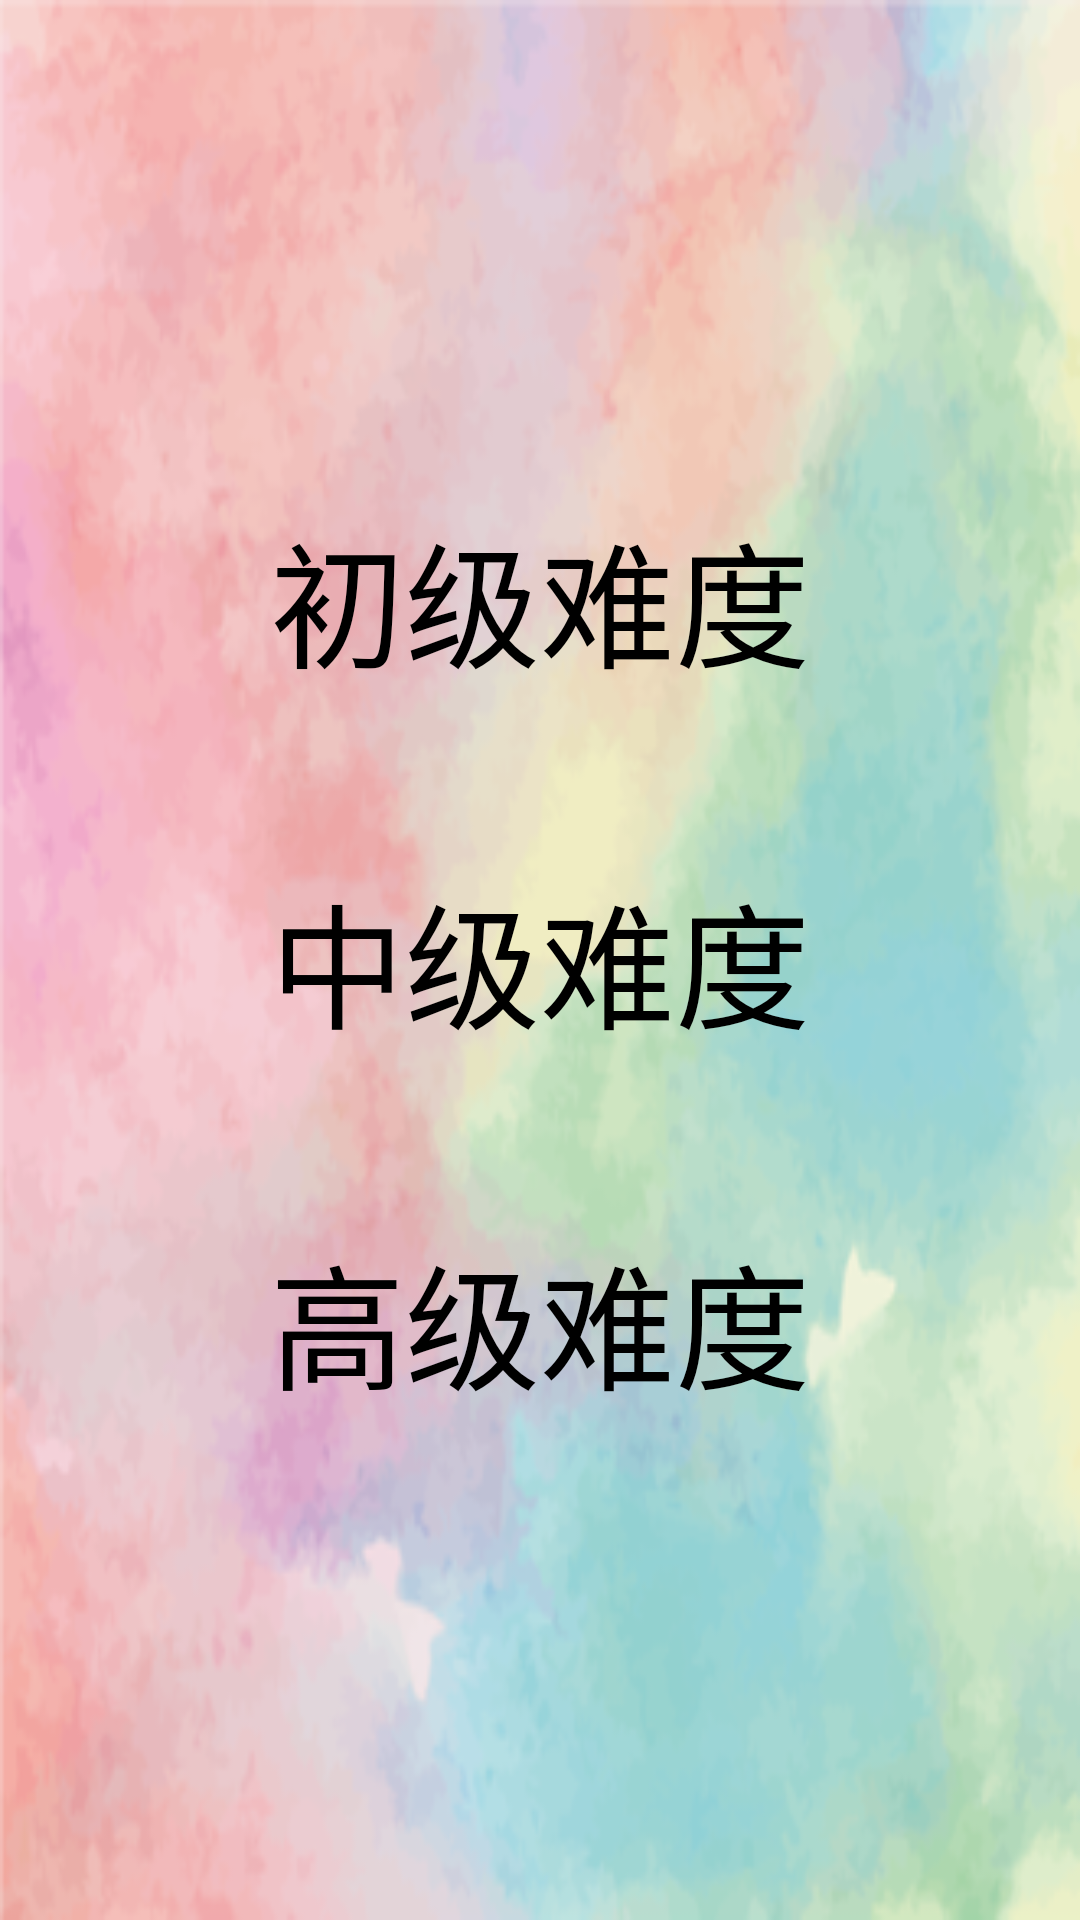

Layout XML and referenced resources for this Android screen:
<!-- AndroidManifest.xml: application theme AppTheme -->
<!-- res/layout/activity_chooselevel.xml -->
<?xml version="1.0" encoding="utf-8"?>

<RelativeLayout xmlns:android="http://schemas.android.com/apk/res/android"
    android:layout_width="match_parent"
    android:layout_height="match_parent"
    android:background="@drawable/fullcolors2"

    android:orientation="vertical">


    <Button
        android:id="@+id/bt_normal_level"
        android:layout_width="wrap_content"
        android:layout_height="wrap_content"
        android:layout_centerInParent="true"
        android:layout_marginBottom="55dp"
        android:layout_marginTop="55dp"
        android:background="@drawable/bt_selector"
        android:onClick="onClickNormalLevel"
        android:text="中级难度"
        android:textSize="45sp" />

    <Button
        android:layout_width="wrap_content"

        android:layout_height="wrap_content"
        android:layout_above="@id/bt_normal_level"
        android:layout_centerHorizontal="true"
        android:background="@drawable/bt_selector"
        android:onClick="onClickEasyLevel"
        android:text="初级难度"
        android:textSize="45sp" />

    <Button
        android:layout_width="wrap_content"

        android:layout_height="wrap_content"
        android:layout_below="@id/bt_normal_level"

        android:layout_centerHorizontal="true"
        android:background="@drawable/bt_selector"
        android:onClick="onClickHardLevel"
        android:text="高级难度"
        android:textSize="45sp" />
</RelativeLayout>
<!-- resources referenced by this layout -->
<resources>
  <!-- drawable bt_selector (drawable) -->
  <?xml version="1.0" encoding="utf-8"?>
  
  <selector xmlns:android="http://schemas.android.com/apk/res/android">
  
      <item android:drawable="@drawable/blue1" android:state_pressed="true" />
  
      <item android:drawable="@android:color/transparent" />
  </selector>
  <!-- drawable fullcolors2: png bitmap (drawable, 128717 bytes) -->
  <style name="AppTheme" parent="android:Theme.Light">
          
          <item name="android:windowNoTitle">true</item>
          <item name="android:windowFullscreen">true</item>
      </style>
</resources>
